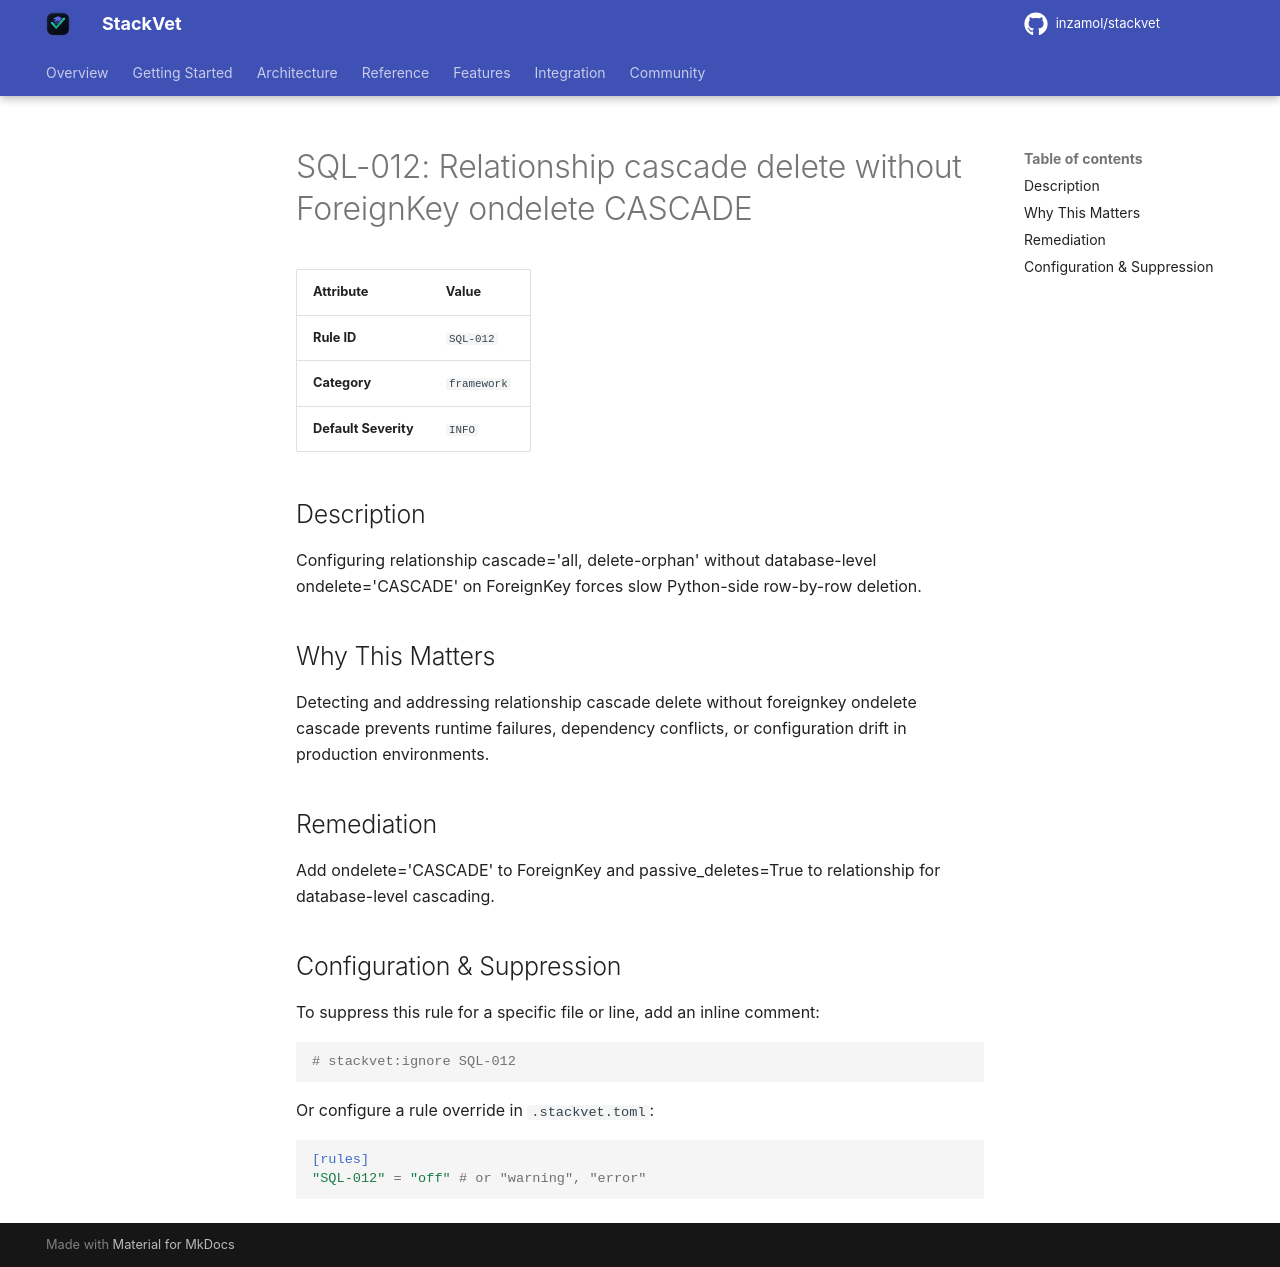

repository: inzamol/stackvet · page: rules/SQL-012/index.html · generator: mkdocs

# SQL-012: Relationship cascade delete without ForeignKey ondelete CASCADE

| Attribute | Value |
|-----------|-------|
| **Rule ID** | `SQL-012` |
| **Category** | `framework` |
| **Default Severity** | `INFO` |

## Description
Configuring relationship cascade='all, delete-orphan' without database-level ondelete='CASCADE' on ForeignKey forces slow Python-side row-by-row deletion.

## Why This Matters
Detecting and addressing relationship cascade delete without foreignkey ondelete cascade prevents runtime failures, dependency conflicts, or configuration drift in production environments.

## Remediation
Add ondelete='CASCADE' to ForeignKey and passive_deletes=True to relationship for database-level cascading.

## Configuration & Suppression
To suppress this rule for a specific file or line, add an inline comment:

```python
# stackvet:ignore SQL-012
```

Or configure a rule override in `.stackvet.toml`:

```toml
[rules]
"SQL-012" = "off" # or "warning", "error"
```
